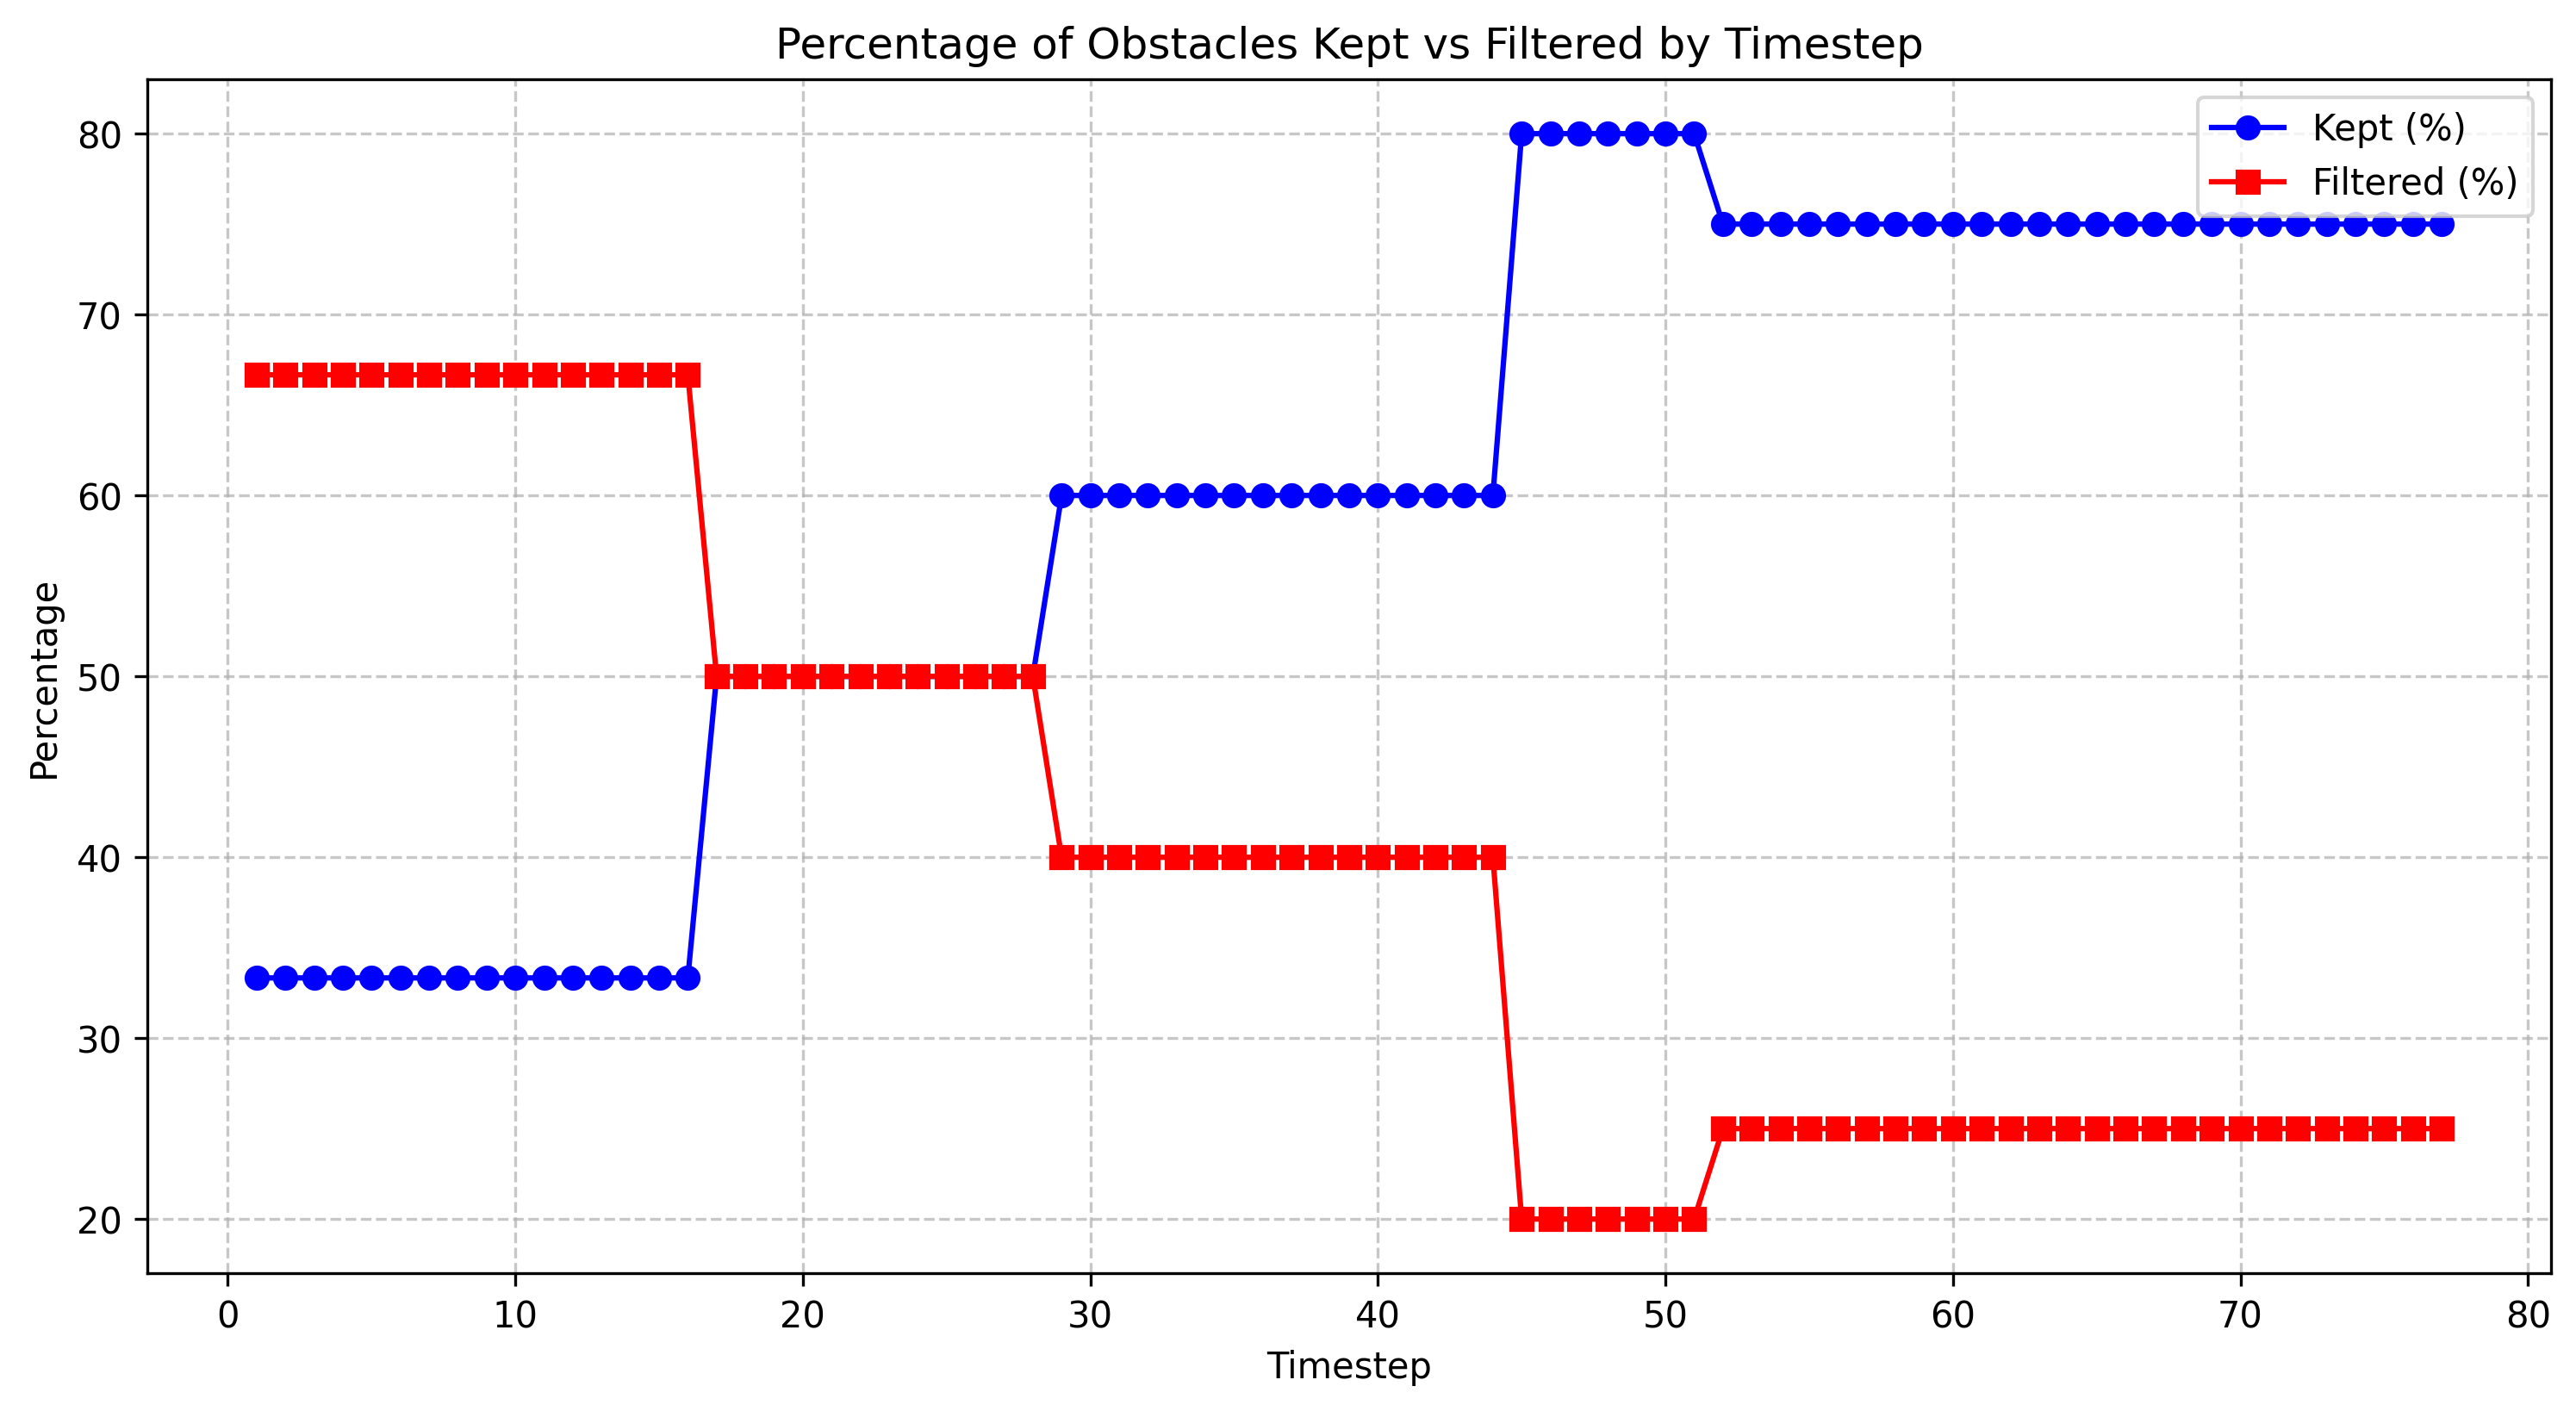

Source data for this figure (header and first rows):
timestep, total_count, filtered_count, filtered_percentage, kept_percentage
1.0, 6, 4, 66.67, 33.33
2.0, 6, 4, 66.67, 33.33
3.0, 6, 4, 66.67, 33.33
4.0, 6, 4, 66.67, 33.33
5.0, 6, 4, 66.67, 33.33
6.0, 6, 4, 66.67, 33.33
7.0, 6, 4, 66.67, 33.33
8.0, 6, 4, 66.67, 33.33
9.0, 6, 4, 66.67, 33.33
10.0, 6, 4, 66.67, 33.33
11.0, 6, 4, 66.67, 33.33
12.0, 6, 4, 66.67, 33.33
13.0, 6, 4, 66.67, 33.33
14.0, 6, 4, 66.67, 33.33
15.0, 6, 4, 66.67, 33.33
16.0, 6, 4, 66.67, 33.33
17.0, 6, 3, 50.0, 50.0
18.0, 6, 3, 50.0, 50.0
19.0, 6, 3, 50.0, 50.0
20.0, 6, 3, 50.0, 50.0
21.0, 6, 3, 50.0, 50.0
22.0, 6, 3, 50.0, 50.0
23.0, 6, 3, 50.0, 50.0
24.0, 6, 3, 50.0, 50.0
25.0, 6, 3, 50.0, 50.0
26.0, 6, 3, 50.0, 50.0
27.0, 6, 3, 50.0, 50.0
28.0, 6, 3, 50.0, 50.0
29.0, 5, 2, 40.0, 60.0
30.0, 5, 2, 40.0, 60.0
31.0, 5, 2, 40.0, 60.0
32.0, 5, 2, 40.0, 60.0
33.0, 5, 2, 40.0, 60.0
34.0, 5, 2, 40.0, 60.0
35.0, 5, 2, 40.0, 60.0
36.0, 5, 2, 40.0, 60.0
37.0, 5, 2, 40.0, 60.0
38.0, 5, 2, 40.0, 60.0
39.0, 5, 2, 40.0, 60.0
40.0, 5, 2, 40.0, 60.0
41.0, 5, 2, 40.0, 60.0
42.0, 5, 2, 40.0, 60.0
43.0, 5, 2, 40.0, 60.0
44.0, 5, 2, 40.0, 60.0
45.0, 5, 1, 20.0, 80.0
46.0, 5, 1, 20.0, 80.0
47.0, 5, 1, 20.0, 80.0
48.0, 5, 1, 20.0, 80.0
49.0, 5, 1, 20.0, 80.0
50.0, 5, 1, 20.0, 80.0
51.0, 5, 1, 20.0, 80.0
52.0, 4, 1, 25.0, 75.0
53.0, 4, 1, 25.0, 75.0
54.0, 4, 1, 25.0, 75.0
55.0, 4, 1, 25.0, 75.0
56.0, 4, 1, 25.0, 75.0
57.0, 4, 1, 25.0, 75.0
58.0, 4, 1, 25.0, 75.0
59.0, 4, 1, 25.0, 75.0
60.0, 4, 1, 25.0, 75.0
... 17 more rows
